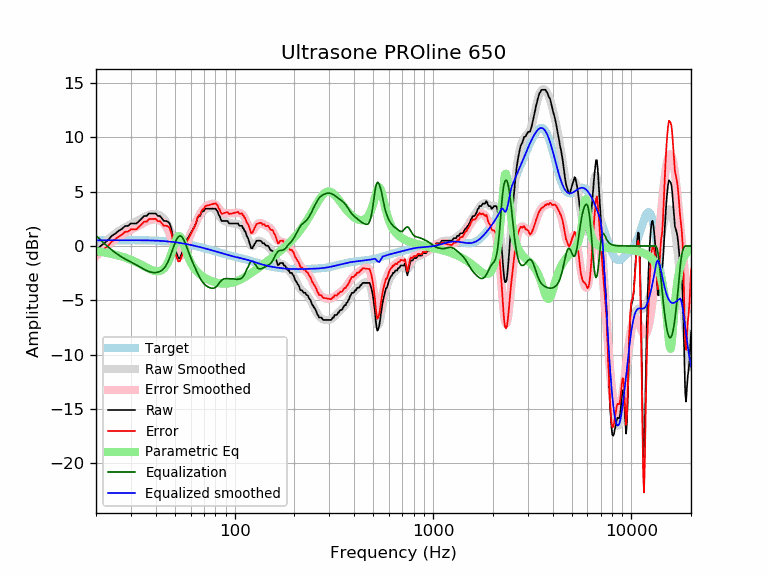

The data file committed next to this chart (first rows):
frequency, raw, error, smoothed, error_smoothed, equalization, parametric_eq, equalized_raw, equalized_smoothed, target
20, -0.43, -0.95, -0.43, -0.95, 0.95, -0.47, 0.53, 0.52, 0.52
21, -0.04, -0.56, -0.06, -0.58, 0.58, -0.53, 0.54, 0.52, 0.52
22, 0.27, -0.25, 0.29, -0.24, 0.24, -0.59, 0.51, 0.53, 0.52
23, 0.53, 0.01, 0.60, 0.08, -0.08, -0.66, 0.46, 0.53, 0.53
24, 0.93, 0.40, 0.89, 0.36, -0.36, -0.73, 0.57, 0.53, 0.53
25, 1.13, 0.60, 1.14, 0.61, -0.61, -0.80, 0.52, 0.53, 0.53
26, 1.39, 0.86, 1.36, 0.83, -0.83, -0.89, 0.56, 0.53, 0.53
27, 1.56, 1.03, 1.55, 1.02, -1.02, -0.97, 0.54, 0.53, 0.53
28, 1.83, 1.30, 1.72, 1.19, -1.19, -1.07, 0.65, 0.53, 0.53
29, 1.85, 1.32, 1.87, 1.34, -1.34, -1.17, 0.52, 0.53, 0.53
30, 2.07, 1.54, 2.01, 1.47, -1.47, -1.28, 0.60, 0.53, 0.53
31, 2.07, 1.54, 2.14, 1.61, -1.61, -1.39, 0.46, 0.53, 0.53
32, 2.07, 1.54, 2.28, 1.75, -1.75, -1.51, 0.33, 0.53, 0.53
33, 2.30, 1.77, 2.41, 1.88, -1.88, -1.63, 0.42, 0.53, 0.53
34, 2.53, 2.01, 2.55, 2.02, -2.02, -1.75, 0.51, 0.53, 0.53
35, 2.76, 2.24, 2.68, 2.15, -2.15, -1.87, 0.61, 0.52, 0.52
36, 2.76, 2.24, 2.79, 2.27, -2.27, -1.99, 0.50, 0.52, 0.52
37, 2.99, 2.48, 2.87, 2.36, -2.36, -2.10, 0.64, 0.51, 0.51
38, 2.99, 2.48, 2.93, 2.42, -2.42, -2.19, 0.58, 0.51, 0.51
39, 2.99, 2.49, 2.95, 2.45, -2.45, -2.27, 0.55, 0.50, 0.50
40, 2.99, 2.50, 2.94, 2.45, -2.45, -2.32, 0.55, 0.49, 0.49
41, 2.76, 2.28, 2.90, 2.41, -2.41, -2.33, 0.35, 0.48, 0.48
42, 2.76, 2.29, 2.82, 2.34, -2.34, -2.30, 0.42, 0.47, 0.47
43, 2.53, 2.07, 2.69, 2.23, -2.23, -2.22, 0.30, 0.46, 0.46
44, 2.30, 1.85, 2.51, 2.06, -2.06, -2.07, 0.24, 0.45, 0.45
45, 2.30, 1.87, 2.25, 1.82, -1.82, -1.85, 0.48, 0.44, 0.44
46, 2.24, 1.82, 1.92, 1.50, -1.50, -1.55, 0.75, 0.42, 0.42
47, 2.07, 1.67, 1.50, 1.10, -1.10, -1.17, 0.97, 0.40, 0.40
48, 1.55, 1.17, 1.03, 0.65, -0.65, -0.71, 0.91, 0.39, 0.39
49, 0.67, 0.31, 0.54, 0.18, -0.18, -0.20, 0.50, 0.37, 0.37
50, -0.28, -0.62, 0.08, -0.26, 0.26, 0.29, -0.01, 0.35, 0.35
51, -0.71, -1.03, -0.29, -0.62, 0.62, 0.69, -0.09, 0.33, 0.33
52, -1.12, -1.42, -0.55, -0.85, 0.85, 0.91, -0.27, 0.30, 0.30
53, -1.12, -1.40, -0.66, -0.94, 0.94, 0.89, -0.18, 0.28, 0.28
54, -0.71, -0.96, -0.61, -0.87, 0.87, 0.66, 0.16, 0.26, 0.26
55, -0.43, -0.66, -0.44, -0.67, 0.67, 0.30, 0.25, 0.23, 0.23
56, 0.02, -0.18, -0.17, -0.38, 0.38, -0.11, 0.40, 0.21, 0.21
57, 0.48, 0.30, 0.15, -0.03, 0.03, -0.52, 0.51, 0.18, 0.18
58, 0.71, 0.56, 0.50, 0.35, -0.35, -0.90, 0.37, 0.15, 0.15
59, 0.93, 0.81, 0.84, 0.71, -0.71, -1.22, 0.22, 0.12, 0.12
60, 1.16, 1.07, 1.16, 1.06, -1.06, -1.51, 0.10, 0.10, 0.10
61, 1.39, 1.32, 1.45, 1.38, -1.38, -1.75, 0.01, 0.07, 0.07
62, 1.62, 1.58, 1.72, 1.68, -1.68, -1.95, -0.06, 0.04, 0.04
63, 1.85, 1.84, 1.98, 1.97, -1.97, -2.13, -0.11, 0.01, 0.01
64, 2.17, 2.19, 2.22, 2.24, -2.24, -2.28, -0.07, -0.02, -0.02
65, 2.58, 2.63, 2.45, 2.50, -2.50, -2.42, 0.08, -0.05, -0.05
66, 2.76, 2.84, 2.67, 2.74, -2.74, -2.53, 0.02, -0.08, -0.08
67, 2.76, 2.87, 2.86, 2.97, -2.97, -2.63, -0.20, -0.11, -0.11
68, 3.08, 3.22, 3.03, 3.16, -3.16, -2.73, -0.08, -0.14, -0.14
69, 3.21, 3.38, 3.17, 3.33, -3.33, -2.81, -0.12, -0.17, -0.17
70, 3.21, 3.41, 3.28, 3.47, -3.47, -2.88, -0.26, -0.20, -0.20
71, 3.44, 3.67, 3.36, 3.58, -3.58, -2.95, -0.14, -0.23, -0.23
72, 3.44, 3.70, 3.42, 3.67, -3.67, -3.01, -0.23, -0.26, -0.26
73, 3.44, 3.73, 3.46, 3.74, -3.74, -3.07, -0.30, -0.28, -0.29
74, 3.44, 3.76, 3.48, 3.80, -3.80, -3.12, -0.35, -0.31, -0.31
75, 3.44, 3.79, 3.50, 3.84, -3.84, -3.17, -0.40, -0.34, -0.34
76, 3.44, 3.82, 3.50, 3.87, -3.87, -3.21, -0.43, -0.37, -0.37
77, 3.44, 3.85, 3.49, 3.89, -3.89, -3.25, -0.45, -0.40, -0.40
78, 3.44, 3.87, 3.46, 3.89, -3.89, -3.29, -0.45, -0.43, -0.43
79, 3.44, 3.90, 3.40, 3.86, -3.86, -3.32, -0.42, -0.46, -0.46
... 553 more rows
